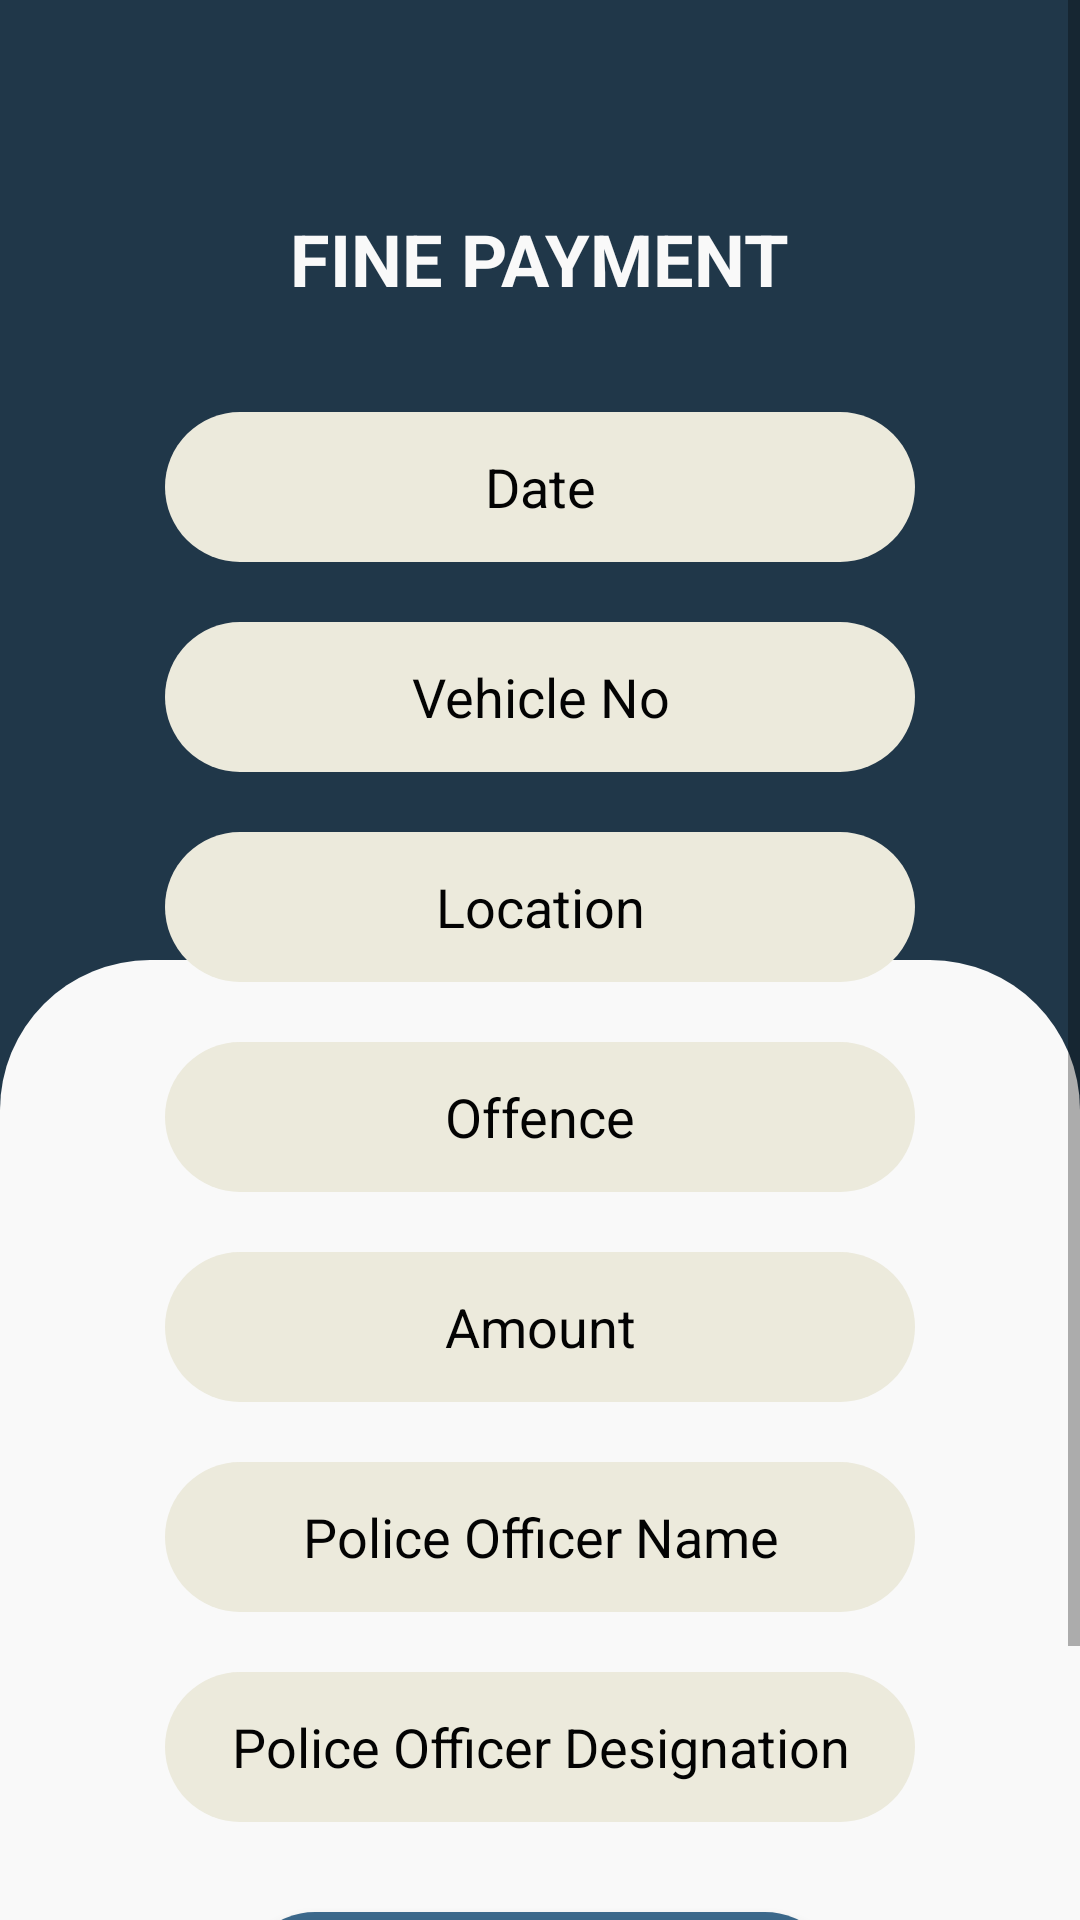

Layout XML and referenced resources for this Android screen:
<!-- AndroidManifest.xml: application theme Theme.LicenceTracker -->
<!-- res/layout/activity_user_fine_details.xml -->
<?xml version="1.0" encoding="utf-8"?>
<RelativeLayout xmlns:android="http://schemas.android.com/apk/res/android"
    xmlns:app="http://schemas.android.com/apk/res-auto"
    xmlns:tools="http://schemas.android.com/tools"
    android:layout_width="match_parent"
    android:layout_height="match_parent"
    android:background="@color/blue2"
    tools:context=".User.UserFineDetailsActivity">

    <LinearLayout
        android:layout_width="match_parent"
        android:layout_height="match_parent"
        android:orientation="vertical">

        <LinearLayout
            android:layout_width="match_parent"
            android:layout_height="match_parent"
            android:orientation="vertical"
            android:layout_weight="1"/>

        <LinearLayout
            android:layout_width="match_parent"
            android:layout_height="match_parent"
            android:orientation="vertical"
            android:layout_weight="1"
            android:background="@drawable/card_bg2"/>

    </LinearLayout>

    <ScrollView
        android:layout_width="match_parent"
        android:layout_height="match_parent">

        <LinearLayout
            android:layout_width="match_parent"
            android:layout_height="match_parent"
            android:orientation="vertical"
            android:gravity="center">

            <TextView
                android:layout_width="wrap_content"
                android:layout_height="wrap_content"
                android:layout_marginBottom="25dp"
                android:layout_marginTop="70dp"
                android:text="Fine Payment"
                android:textStyle="bold"
                android:textAllCaps="true"
                android:textSize="24dp"
                android:textColor="@color/white2"
                android:enabled="false"/>

            <EditText
                android:id="@+id/date"
                android:layout_width="250dp"
                android:layout_height="50dp"
                android:layout_marginTop="10dp"
                android:layout_marginBottom="10dp"
                android:background="@drawable/text_box_background"
                android:textColor="@color/black2"
                android:textColorHint="@color/black2"
                android:hint="Date"
                android:gravity="center"
                android:inputType="textPersonName"
                android:enabled="false"/>

            <EditText
                android:id="@+id/vehicle"
                android:layout_width="250dp"
                android:layout_height="50dp"
                android:layout_marginTop="10dp"
                android:layout_marginBottom="10dp"
                android:background="@drawable/text_box_background"
                android:textColor="@color/black2"
                android:textColorHint="@color/black2"
                android:hint="Vehicle No"
                android:gravity="center"
                android:inputType="textPersonName"
                android:enabled="false"/>

            <EditText
                android:id="@+id/location"
                android:layout_width="250dp"
                android:layout_height="50dp"
                android:layout_marginTop="10dp"
                android:layout_marginBottom="10dp"
                android:background="@drawable/text_box_background"
                android:textColor="@color/black2"
                android:textColorHint="@color/black2"
                android:hint="Location"
                android:gravity="center"
                android:inputType="textPersonName"
                android:enabled="false"/>

            <EditText
                android:id="@+id/offence"
                android:layout_width="250dp"
                android:layout_height="50dp"
                android:layout_marginTop="10dp"
                android:layout_marginBottom="10dp"
                android:background="@drawable/text_box_background"
                android:textColor="@color/black2"
                android:textColorHint="@color/black2"
                android:hint="Offence"
                android:gravity="center"
                android:inputType="text"
                android:enabled="false"/>

            <EditText
                android:id="@+id/amount"
                android:layout_width="250dp"
                android:layout_height="50dp"
                android:layout_marginTop="10dp"
                android:layout_marginBottom="10dp"
                android:background="@drawable/text_box_background"
                android:textColor="@color/black2"
                android:textColorHint="@color/black2"
                android:hint="Amount"
                android:gravity="center"
                android:inputType="number"
                android:enabled="false"/>

            <EditText
                android:id="@+id/oname"
                android:layout_width="250dp"
                android:layout_height="50dp"
                android:layout_marginTop="10dp"
                android:layout_marginBottom="10dp"
                android:background="@drawable/text_box_background"
                android:textColor="@color/black2"
                android:textColorHint="@color/black2"
                android:hint="Police Officer Name"
                android:gravity="center"
                android:inputType="textEmailAddress"
                android:enabled="false"/>

            <EditText
                android:id="@+id/odesignation"
                android:layout_width="250dp"
                android:layout_height="50dp"
                android:layout_marginTop="10dp"
                android:layout_marginBottom="10dp"
                android:background="@drawable/text_box_background"
                android:textColor="@color/black2"
                android:textColorHint="@color/black2"
                android:hint="Police Officer Designation"
                android:gravity="center"
                android:inputType="textEmailAddress"/>

            <Button
                android:id="@+id/btnPay"
                android:layout_width="200dp"
                android:layout_height="50dp"
                android:layout_marginTop="20dp"
                android:background="@drawable/button_background"
                android:text="Pay Now"
                android:textStyle="bold"
                android:textColor="@color/white"
                app:backgroundTint="@null"/>

            <TextView
                android:id="@+id/linkGoBack"
                android:layout_width="wrap_content"
                android:layout_height="wrap_content"
                android:layout_marginTop="20dp"
                android:layout_marginBottom="20dp"
                android:textColor="@color/blue2"
                android:text="Go Back"/>

        </LinearLayout>

    </ScrollView>

</RelativeLayout>
<!-- resources referenced by this layout -->
<resources>
  <color name="black2">#030303</color>
  <color name="blue2">#203749</color>
  <color name="white">#FFFFFFFF</color>
  <color name="white2">#F9F9F9</color>
  <!-- drawable button_background (drawable) -->
  <?xml version="1.0" encoding="utf-8"?>
  <shape xmlns:android="http://schemas.android.com/apk/res/android">
  
      <gradient
          android:startColor="@color/blue1"
          android:endColor="@color/blue2"
          android:angle="-90"/>
  
      <corners android:radius="50dp"/>
  
  </shape>
  <!-- drawable card_bg2 (drawable) -->
  <?xml version="1.0" encoding="utf-8"?>
  <shape xmlns:android="http://schemas.android.com/apk/res/android">
  
  
  
  
  
  
      <solid android:color="@color/white2"/>
  
      <corners
          android:topLeftRadius="50dp"
          android:topRightRadius="50dp"/>
  
  </shape>
  <!-- drawable text_box_background (drawable) -->
  <?xml version="1.0" encoding="utf-8"?>
  <shape xmlns:android="http://schemas.android.com/apk/res/android">
  
  
  
  
  
  
      <solid android:color="@color/yellow" />
  
  
      <corners android:radius="50dp"/>
  
  </shape>
  <style name="Theme.LicenceTracker" parent="Theme.MaterialComponents.DayNight.NoActionBar">
          
          <item name="colorPrimary">@color/purple_500</item>
          <item name="colorPrimaryVariant">@color/purple_700</item>
          <item name="colorOnPrimary">@color/white</item>
          
          <item name="colorSecondary">@color/teal_200</item>
          <item name="colorSecondaryVariant">@color/teal_700</item>
          <item name="colorOnSecondary">@color/black</item>
          
          <item name="android:statusBarColor" tools:targetApi="l">?attr/colorPrimaryVariant</item>
          
      </style>
  <color name="blue1">#3C698C</color>
  <color name="yellow">#ECEADC</color>
  <color name="purple_500">#FF6200EE</color>
  <color name="purple_700">#FF3700B3</color>
  <color name="teal_200">#FF03DAC5</color>
  <color name="teal_700">#FF018786</color>
  <color name="black">#FF000000</color>
</resources>
